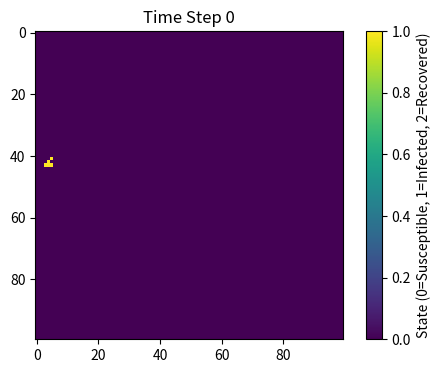
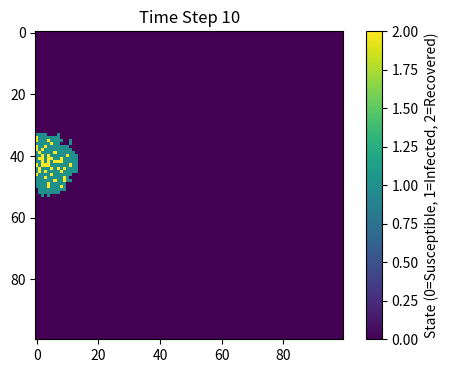
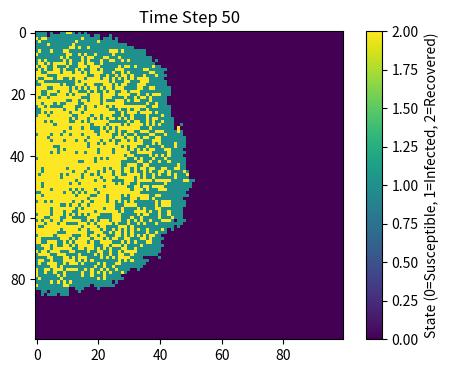
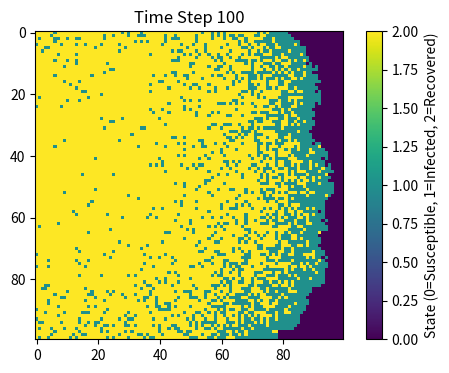

These charts were generated, in order, by the following Python code:
import numpy as np
import matplotlib.pyplot as plt

# Grid size
size = 100
population = np.zeros((size, size))  # 0 = susceptible, 1 = infected, 2 = recovered

# Initial infection
outbreak = np.random.randint(0, size, 2)
population[outbreak[0], outbreak[1]] = 1  # Infect one random person

# Infection and recovery parameters
beta = 0.3  # Infection probability per contact
gamma = 0.05  # Recovery probability per time step
time_steps = 100  # Ensure full 100 steps

# Simulation loop
for t in range(time_steps + 1):  # Ensure we reach t = 100
    new_population = population.copy()
    
    for x in range(size):
        for y in range(size):
            if population[x, y] == 1:  # Infected
                # Infect neighbors
                for dx in [-1, 0, 1]:
                    for dy in [-1, 0, 1]:
                        if (dx == 0 and dy == 0) or not (0 <= x + dx < size and 0 <= y + dy < size):
                            continue
                        if population[x + dx, y + dy] == 0 and np.random.rand() < beta:
                            new_population[x + dx, y + dy] = 1
                # Recover
                if np.random.rand() < gamma:
                    new_population[x, y] = 2

    population = new_population.copy()

    # Plot at key time steps, including t=100
    if t in [0, 10, 50, 100]:  
        plt.figure(figsize=(6, 4), dpi=150)
        plt.imshow(population, cmap="viridis", interpolation="nearest")
        plt.title(f"Time Step {t}")
        plt.colorbar(label="State (0=Susceptible, 1=Infected, 2=Recovered)")
        plt.show()
